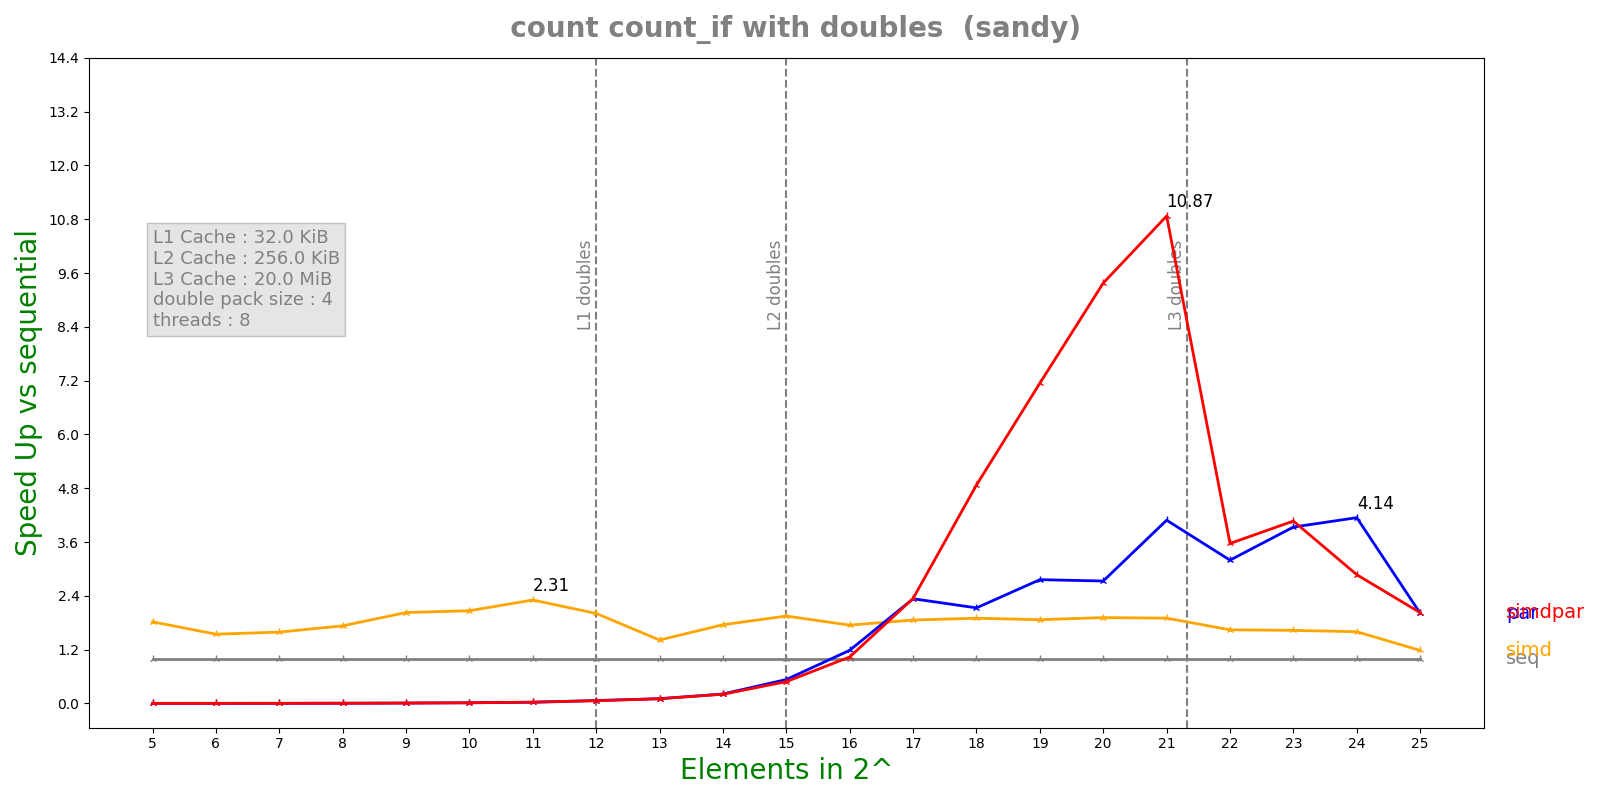

Source data for this figure (header and first rows):
n, lane, threads, seq, simd, par, simdpar
5, 4, 8, 1.7668e-07, 9.706e-08, 8.02035e-05, 8.33422e-05
6, 4, 8, 1.7828e-07, 1.1538e-07, 7.84084e-05, 8.0547e-05
7, 4, 8, 2.4268e-07, 1.5258e-07, 8.22348e-05, 7.97968e-05
8, 4, 8, 4.0984e-07, 2.3668e-07, 7.93661e-05, 8.01493e-05
9, 4, 8, 7.0348e-07, 3.4704e-07, 7.97245e-05, 8.30875e-05
10, 4, 8, 1.33783e-06, 6.4672e-07, 8.70982e-05, 8.91124e-05
11, 4, 8, 2.59192e-06, 1.12332e-06, 9.70836e-05, 8.9131e-05
12, 4, 8, 5.96008e-06, 2.96904e-06, 9.10941e-05, 9.93371e-05
13, 4, 8, 1.02012e-05, 7.21036e-06, 9.62473e-05, 9.64901e-05
14, 4, 8, 2.06622e-05, 1.17693e-05, 9.79263e-05, 0.0001007
15, 4, 8, 4.38748e-05, 2.25058e-05, 8.21836e-05, 9.01408e-05
16, 4, 8, 8.36923e-05, 4.79042e-05, 7.05839e-05, 8.07208e-05
17, 4, 8, 0.000166, 8.92495e-05, 7.11027e-05, 7.08891e-05
18, 4, 8, 0.0003492, 0.0001837, 0.0001638, 7.16757e-05
19, 4, 8, 0.0006671, 0.0003571, 0.0002416, 9.33835e-05
20, 4, 8, 0.001362, 0.0007109, 0.0004986, 0.0001452
21, 4, 8, 0.002738, 0.001439, 0.00067, 0.0002519
22, 4, 8, 0.006762, 0.004118, 0.002116, 0.001895
23, 4, 8, 0.01366, 0.008383, 0.003473, 0.003359
24, 4, 8, 0.02551, 0.01595, 0.006157, 0.008884
25, 4, 8, 0.05615, 0.04748, 0.02788, 0.02773
